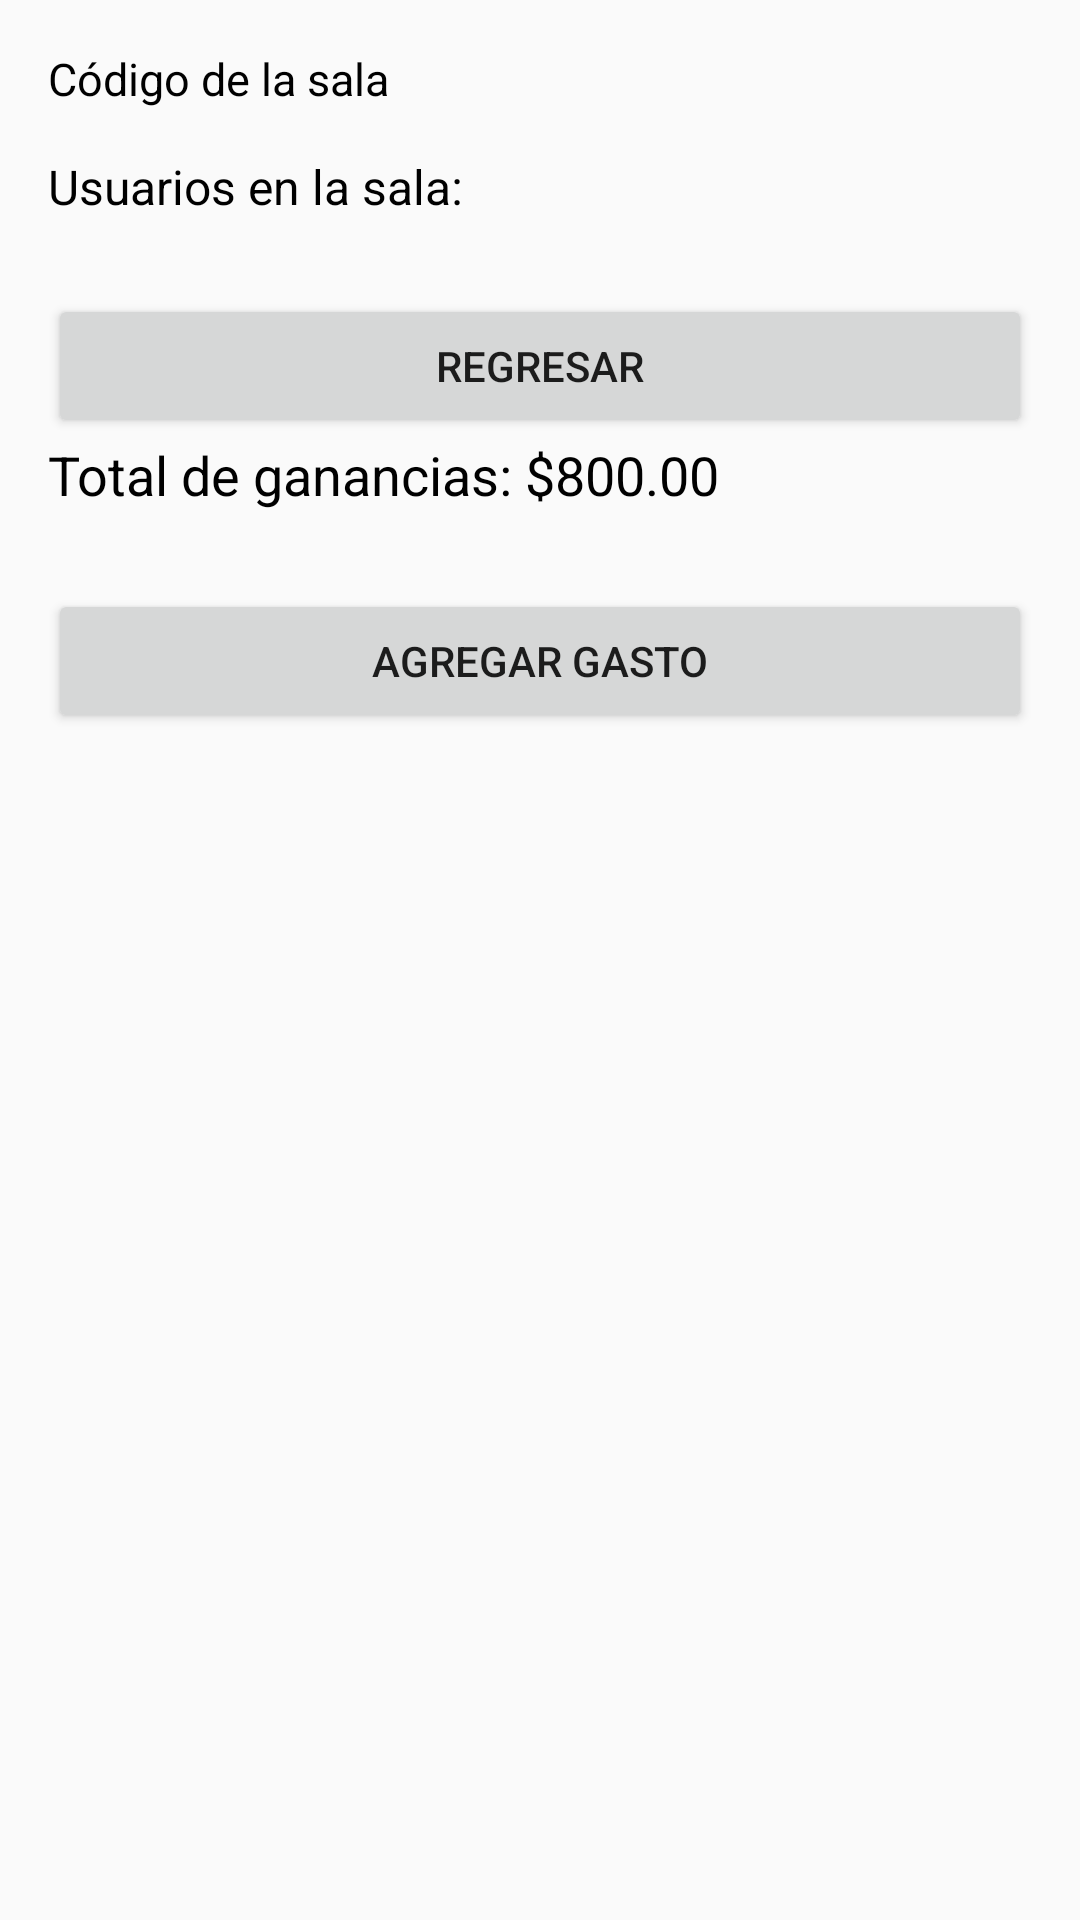

This screen was rendered from an Android layout file. Write that file and the resources it references.
<!-- AndroidManifest.xml: application theme Theme.Mac1 -->
<!-- res/layout/activity_private_room.xml -->
<?xml version="1.0" encoding="utf-8"?>
<androidx.drawerlayout.widget.DrawerLayout
    xmlns:android="http://schemas.android.com/apk/res/android"
    android:layout_width="match_parent"
    android:layout_height="match_parent"
    android:id="@+id/drawerLayout">

    
    <LinearLayout
        android:layout_width="match_parent"
        android:layout_height="match_parent"
        android:orientation="vertical"
        android:padding="16dp">

        
        <TextView
            android:id="@+id/codeTextView"
            android:layout_width="wrap_content"
            android:layout_height="wrap_content"
            android:text="Código de la sala"
            android:textSize="15sp"
            android:textColor="@android:color/black"
            android:layout_marginBottom="15dp"/>

        
        <TextView
            android:id="@+id/usersTextView"
            android:layout_width="wrap_content"
            android:layout_height="wrap_content"
            android:text="Usuarios en la sala:"
            android:textSize="16sp"
            android:textColor="@android:color/black"
            android:layout_marginBottom="15dp"
            android:gravity="center"/>

        
        <Button
            android:id="@+id/backButton"
            android:layout_width="match_parent"
            android:layout_height="wrap_content"
            android:layout_marginTop="10dp"
            android:text="Regresar" />
        <TextView
            android:id="@+id/totalTextView"
            android:layout_width="wrap_content"
            android:layout_height="wrap_content"
            android:text="Total de ganancias: $800.00"
            android:textSize="18sp"
            android:textColor="@android:color/black"
            android:layout_marginBottom="16dp"/>

        
        <Button
            android:id="@+id/addExpenseButton"
            android:layout_width="match_parent"
            android:layout_height="wrap_content"
            android:layout_marginTop="10dp"
            android:text="Agregar Gasto" />

        
        <FrameLayout
            android:id="@+id/calendarSection"
            android:layout_width="match_parent"
            android:layout_height="0dp"
            android:layout_weight="1"
            android:layout_marginTop="10dp" />
    </LinearLayout>
</androidx.drawerlayout.widget.DrawerLayout>
<!-- resources referenced by this layout -->
<resources>
  <style name="Theme.Mac1" parent="Theme.AppCompat.Light.DarkActionBar">
          
          <item name="colorPrimary">@color/purple_500</item>
          <item name="colorPrimaryDark">@color/purple_700</item>
          <item name="colorAccent">@color/teal_200</item>
      </style>
  <!-- not gathered from this repository: default colours our renderer supplied (Android Studio template values) -->
  <color name="purple_500">#FF6200EE</color>
  <color name="purple_700">#FF3700B3</color>
  <color name="teal_200">#FF03DAC5</color>
</resources>
